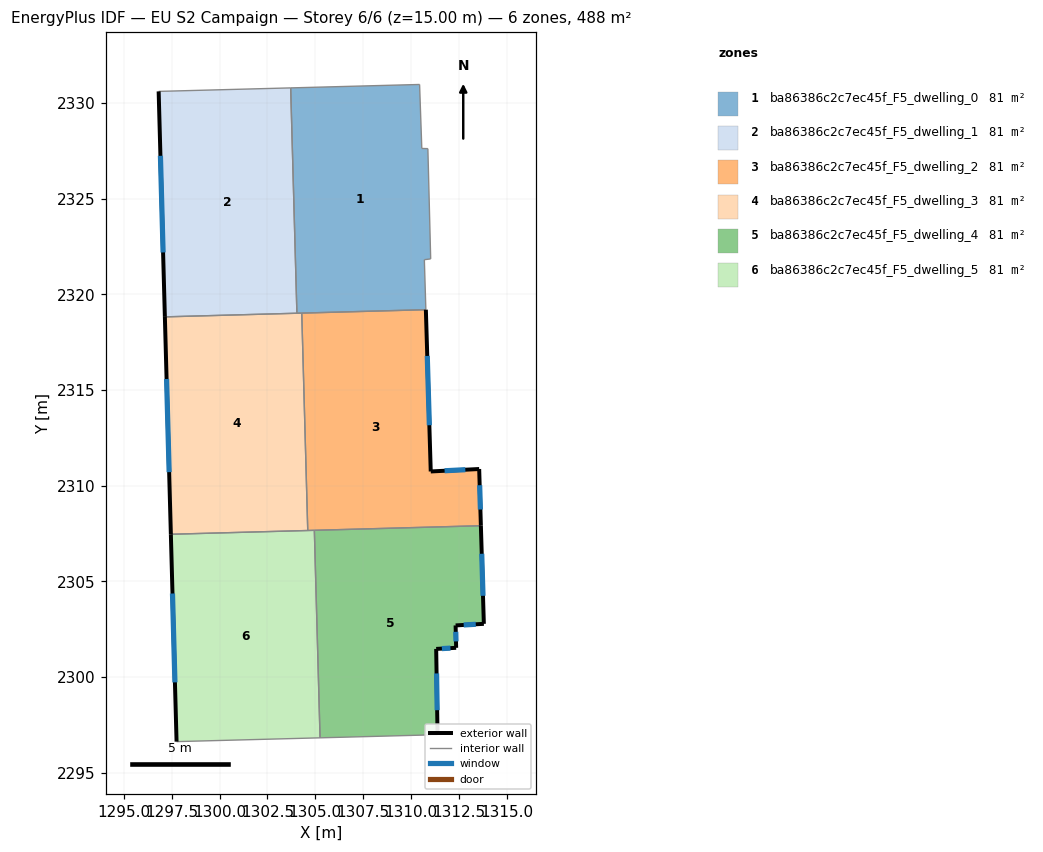
=== STOREY PLAN SPEC (per zone: floor XY polygon, exterior-wall plan segments, windows/doors) ===
zone 1: ba86386c2c7ec45f_F5_dwelling_0  (81.3 m²)
  floor: (1310.45, 2330.97) (1310.57, 2327.63) (1310.89, 2327.62) (1311.03, 2321.86) (1310.70, 2321.82) (1310.78, 2319.20) (1304.04, 2319.02) (1303.72, 2330.79)
  interior walls: 9
zone 2: ba86386c2c7ec45f_F5_dwelling_1  (81.3 m²)
  floor: (1303.72, 2330.79) (1304.04, 2319.02) (1297.14, 2318.83) (1296.82, 2330.61)
  exterior wall: (1296.82, 2330.61) – (1297.14, 2318.83)  [11.8 m]
    window: (1296.91, 2327.24) – (1297.05, 2322.19)  [6.5 m²]
  interior walls: 3
zone 3: ba86386c2c7ec45f_F5_dwelling_2  (81.3 m²)
  floor: (1310.78, 2319.20) (1311.04, 2310.75) (1313.57, 2310.88) (1313.66, 2307.91) (1304.61, 2307.66) (1304.30, 2319.02)
  exterior wall: (1311.04, 2310.75) – (1310.78, 2319.20)  [8.5 m]
    window: (1310.96, 2313.16) – (1310.85, 2316.79)  [4.7 m²]
  exterior wall: (1313.57, 2310.88) – (1311.04, 2310.75)  [2.5 m]
    window: (1312.84, 2310.84) – (1311.76, 2310.79)  [1.4 m²]
  exterior wall: (1313.66, 2307.91) – (1313.57, 2310.88)  [3.0 m]
    window: (1313.63, 2308.76) – (1313.59, 2310.03)  [1.6 m²]
  interior walls: 4
zone 4: ba86386c2c7ec45f_F5_dwelling_3  (81.3 m²)
  floor: (1304.30, 2319.02) (1304.61, 2307.66) (1297.46, 2307.47) (1297.14, 2318.83)
  exterior wall: (1297.14, 2318.83) – (1297.46, 2307.47)  [11.4 m]
    window: (1297.23, 2315.58) – (1297.37, 2310.71)  [6.3 m²]
  interior walls: 4
zone 5: ba86386c2c7ec45f_F5_dwelling_4  (81.3 m²)
  floor: (1313.66, 2307.91) (1313.81, 2302.79) (1312.34, 2302.70) (1312.36, 2301.53) (1311.32, 2301.48) (1311.39, 2296.99) (1305.25, 2296.83) (1304.95, 2307.67)
  exterior wall: (1311.39, 2296.99) – (1311.32, 2301.48)  [4.5 m]
    window: (1311.37, 2298.27) – (1311.34, 2300.20)  [2.5 m²]
  exterior wall: (1313.81, 2302.79) – (1313.66, 2307.91)  [5.1 m]
    window: (1313.77, 2304.25) – (1313.70, 2306.45)  [2.8 m²]
  exterior wall: (1312.34, 2302.70) – (1313.81, 2302.79)  [1.5 m]
    window: (1312.76, 2302.73) – (1313.39, 2302.76)  [0.8 m²]
  exterior wall: (1312.36, 2301.53) – (1312.34, 2302.70)  [1.2 m]
    window: (1312.36, 2301.87) – (1312.34, 2302.37)  [0.6 m²]
  exterior wall: (1311.32, 2301.48) – (1312.36, 2301.53)  [1.0 m]
    window: (1311.62, 2301.49) – (1312.07, 2301.52)  [0.6 m²]
  interior walls: 3
zone 6: ba86386c2c7ec45f_F5_dwelling_5  (81.3 m²)
  floor: (1304.95, 2307.67) (1305.25, 2296.83) (1297.75, 2296.63) (1297.46, 2307.47)
  exterior wall: (1297.46, 2307.47) – (1297.75, 2296.63)  [10.8 m]
    window: (1297.54, 2304.37) – (1297.67, 2299.73)  [6.0 m²]
  interior walls: 4

=== DERIVED (storey summary) ===
Building: EU S2 Campaign
Storey: 6 of 6  (floor level z = 15.00 m)
Storey gross floor area: 488.0 m²
Zones on this storey: 6
  - ba86386c2c7ec45f_F5_dwelling_0: floor 81.3 m²
  - ba86386c2c7ec45f_F5_dwelling_1: floor 81.3 m²; exterior wall 11.8 m (35.4 m²); 1 window(s) 6.5 m²; WWR 18.4%
  - ba86386c2c7ec45f_F5_dwelling_2: floor 81.3 m²; exterior wall 14.0 m (41.9 m²); 3 window(s) 7.7 m²; WWR 18.4%
  - ba86386c2c7ec45f_F5_dwelling_3: floor 81.3 m²; exterior wall 11.4 m (34.1 m²); 1 window(s) 6.3 m²; WWR 18.4%
  - ba86386c2c7ec45f_F5_dwelling_4: floor 81.3 m²; exterior wall 13.3 m (39.9 m²); 5 window(s) 7.3 m²; WWR 18.4%
  - ba86386c2c7ec45f_F5_dwelling_5: floor 81.3 m²; exterior wall 10.8 m (32.5 m²); 1 window(s) 6.0 m²; WWR 18.4%
Zone adjacency (shared interzone walls):
  - ba86386c2c7ec45f_F5_dwelling_0 ↔ ba86386c2c7ec45f_F5_dwelling_1
  - ba86386c2c7ec45f_F5_dwelling_0 ↔ ba86386c2c7ec45f_F5_dwelling_2
  - ba86386c2c7ec45f_F5_dwelling_0 ↔ ba86386c2c7ec45f_F5_dwelling_3
  - ba86386c2c7ec45f_F5_dwelling_1 ↔ ba86386c2c7ec45f_F5_dwelling_3
  - ba86386c2c7ec45f_F5_dwelling_2 ↔ ba86386c2c7ec45f_F5_dwelling_3
  - ba86386c2c7ec45f_F5_dwelling_2 ↔ ba86386c2c7ec45f_F5_dwelling_4
  - ba86386c2c7ec45f_F5_dwelling_2 ↔ ba86386c2c7ec45f_F5_dwelling_5
  - ba86386c2c7ec45f_F5_dwelling_3 ↔ ba86386c2c7ec45f_F5_dwelling_5
  - ba86386c2c7ec45f_F5_dwelling_4 ↔ ba86386c2c7ec45f_F5_dwelling_5